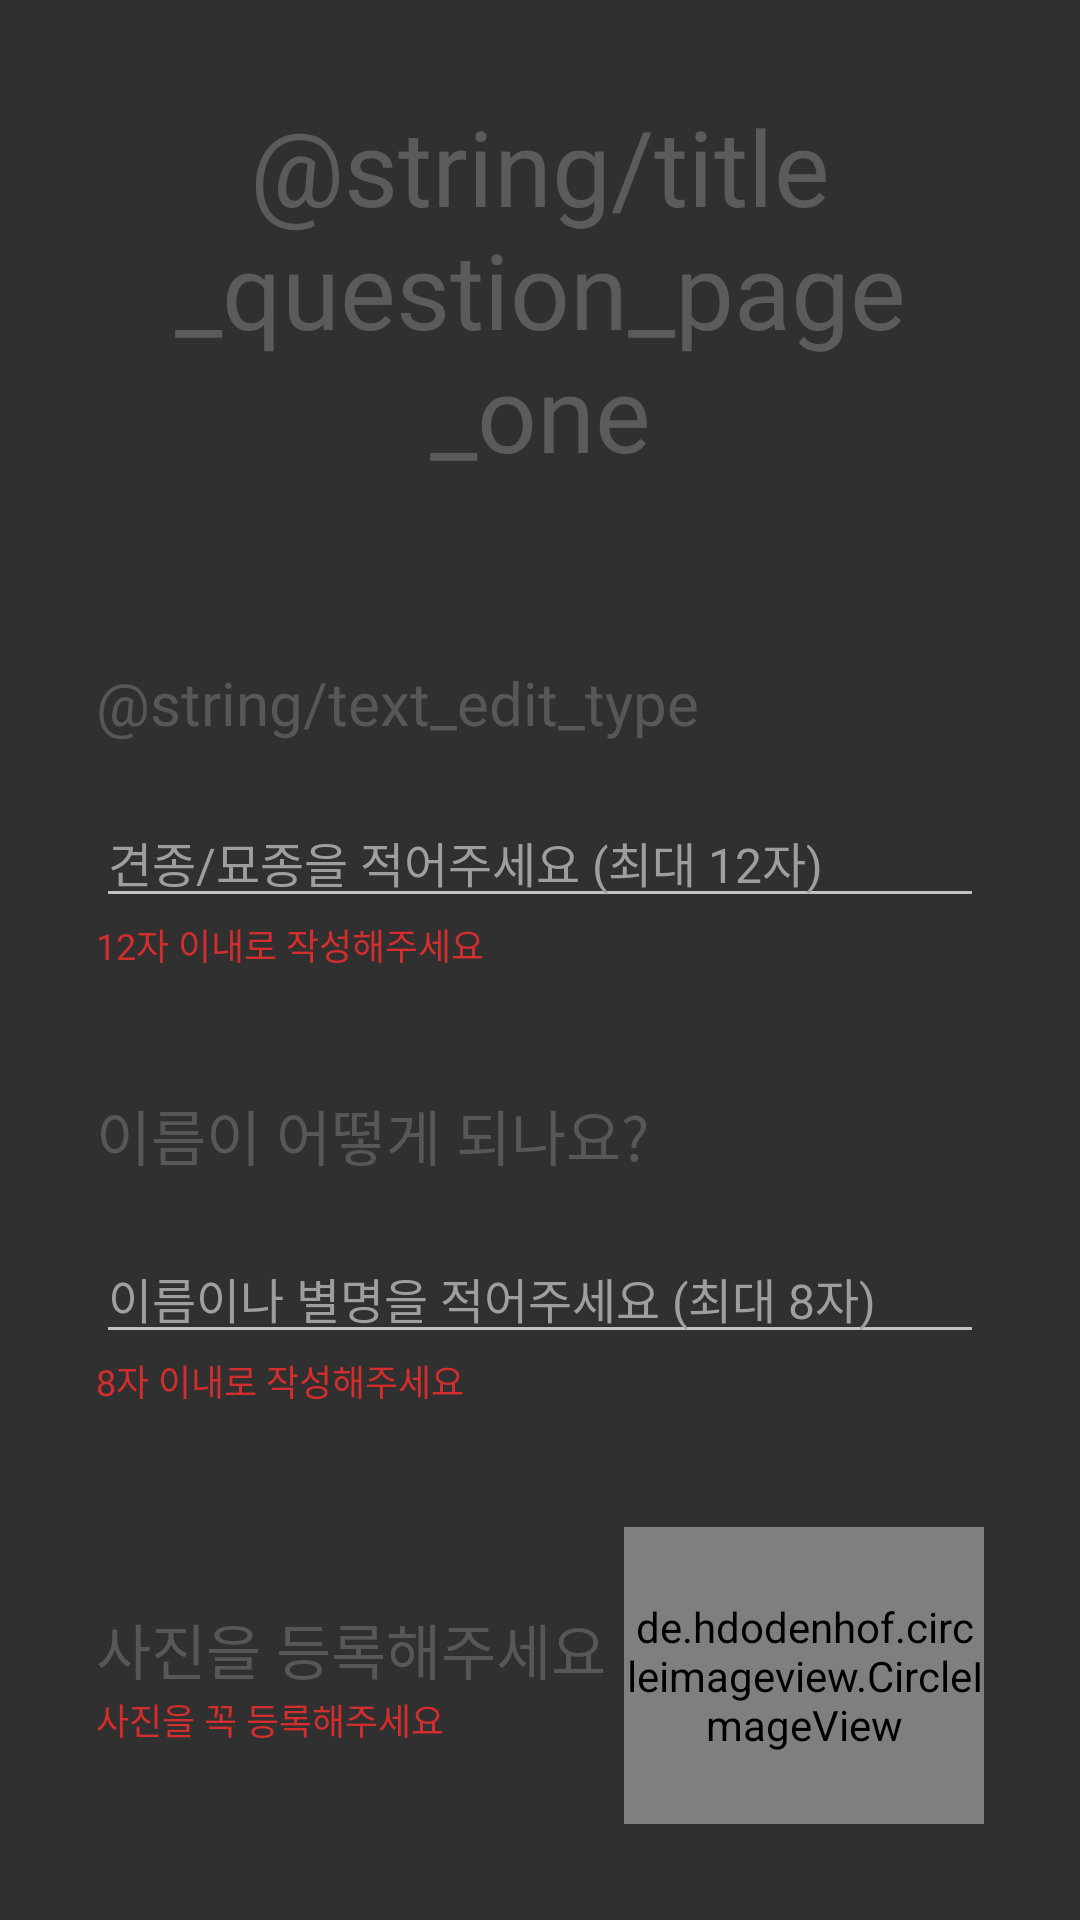

Reconstruct the res/layout file that produces this screen, plus the resources it refers to.
<!-- AndroidManifest.xml: application theme AppTheme -->
<!-- res/layout/fragment_question_page_one.xml -->
<?xml version="1.0" encoding="utf-8"?>
<LinearLayout xmlns:android="http://schemas.android.com/apk/res/android"
    android:orientation="vertical" android:layout_width="wrap_content"
    android:layout_height="match_parent"
    android:padding="32dp">

    <TextView
        android:layout_gravity="center"
        android:layout_width="wrap_content"
        android:layout_height="wrap_content"
        android:text="@string/title_question_page_one"
        android:textAlignment="center"
        android:textColor="@color/pageNameColor"
        android:fontFamily="@font/lottemartdreambold"
        android:textSize="35dp"/>

        <LinearLayout
            android:layout_width="match_parent"
            android:layout_height="wrap_content"
            android:layout_marginTop="60dp"
            android:orientation="vertical">

            <TextView
                android:layout_width="wrap_content"
                android:layout_height="wrap_content"
                android:layout_marginBottom="18dp"
                android:text="@string/text_edit_type"
                android:textSize="20dp"
                android:fontFamily="@font/lottemartdreambold"
                android:textColor="@color/questionColor"/>

            <EditText
                android:id="@+id/edit_text_type"
                android:layout_width="match_parent"
                android:layout_height="wrap_content"
                android:textSize="16dp"
                android:hint="견종/묘종을 적어주세요 (최대 12자)"
                android:textColorHint="@color/editTextHintColor"
                android:textColor="#000000"
                android:fontFamily="@font/nanumgothic"
                android:maxLength="12"
                android:singleLine="true"
                android:imeOptions="actionNext"/>

            <TextView
                android:layout_width="wrap_content"
                android:layout_height="wrap_content"
                android:text="12자 이내로 작성해주세요"
                android:textSize="12dp"
                android:fontFamily="@font/nanumgothic"
                android:textColor="@color/warningTextColor"/>

        </LinearLayout>

        <View
            android:layout_width="wrap_content"
            android:layout_height="40dp"/>

        <LinearLayout
            android:layout_width="match_parent"
            android:layout_height="wrap_content"
            android:orientation="vertical">

            <TextView
                android:layout_width="wrap_content"
                android:layout_height="wrap_content"
                android:layout_marginBottom="18dp"
                android:text="이름이 어떻게 되나요?"
                android:textSize="20dp"
                android:fontFamily="@font/lottemartdreambold"
                android:textColor="@color/questionColor"/>

            <EditText
                android:id="@+id/edit_text_name"
                android:layout_width="match_parent"
                android:layout_height="wrap_content"
                android:textSize="16dp"
                android:hint="이름이나 별명을 적어주세요 (최대 8자)"
                android:textColorHint="@color/editTextHintColor"
                android:textColor="#000000"
                android:fontFamily="@font/nanumgothic"
                android:maxLength="8"
                android:singleLine="true"
                android:imeOptions="actionDone"/>

            <TextView
                android:layout_width="wrap_content"
                android:layout_height="wrap_content"
                android:text="8자 이내로 작성해주세요"
                android:textSize="12dp"
                android:fontFamily="@font/nanumgothic"
                android:textColor="@color/warningTextColor"/>

        </LinearLayout>

        <RelativeLayout
            android:layout_width="match_parent"
            android:layout_height="wrap_content"
            android:layout_marginTop="40dp">

            <LinearLayout
                android:layout_width="wrap_content"
                android:layout_height="wrap_content"
                android:orientation="vertical"
                android:layout_centerVertical="true">

                <TextView
                    android:layout_width="wrap_content"
                    android:layout_height="wrap_content"
                    android:text="사진을 등록해주세요"
                    android:textSize="20dp"
                    android:fontFamily="@font/lottemartdreambold"
                    android:textColor="@color/questionColor"/>

                <TextView
                    android:layout_width="wrap_content"
                    android:layout_height="wrap_content"
                    android:text="사진을 꼭 등록해주세요"
                    android:textSize="12dp"
                    android:fontFamily="@font/nanumgothic"
                    android:textColor="@color/warningTextColor"/>

            </LinearLayout>

            <de.hdodenhof.circleimageview.CircleImageView
                android:id="@+id/circle_image_view_pet"
                android:layout_alignParentRight="true"
                android:layout_width="120dp"
                android:layout_height="120dp"
                android:src="@drawable/button_pick_picture"/>

        </RelativeLayout>

    <View
        android:layout_width="match_parent"
        android:layout_height="match_parent"/>

</LinearLayout>
<!-- resources referenced by this layout -->
<resources>
  <color name="editTextHintColor">#9E9E9E</color>
  <color name="pageNameColor">#5B5B5B</color>
  <color name="questionColor">#575757</color>
  <color name="warningTextColor">#D22E2E</color>
  <!-- drawable button_pick_picture: png bitmap (drawable, 2919 bytes) -->
  <style name="AppTheme" parent="Theme.AppCompat.NoActionBar">
          
          <item name="colorPrimary">@color/colorPrimary</item>
          <item name="colorPrimaryDark">@color/colorPrimaryDark</item>
          <item name="colorAccent">#176EE0</item>
  
          <item name="colorControlNormal">#BCBCBC</item>
      </style>
  <color name="colorPrimary">#008577</color>
  <color name="colorPrimaryDark">#00574B</color>
</resources>
